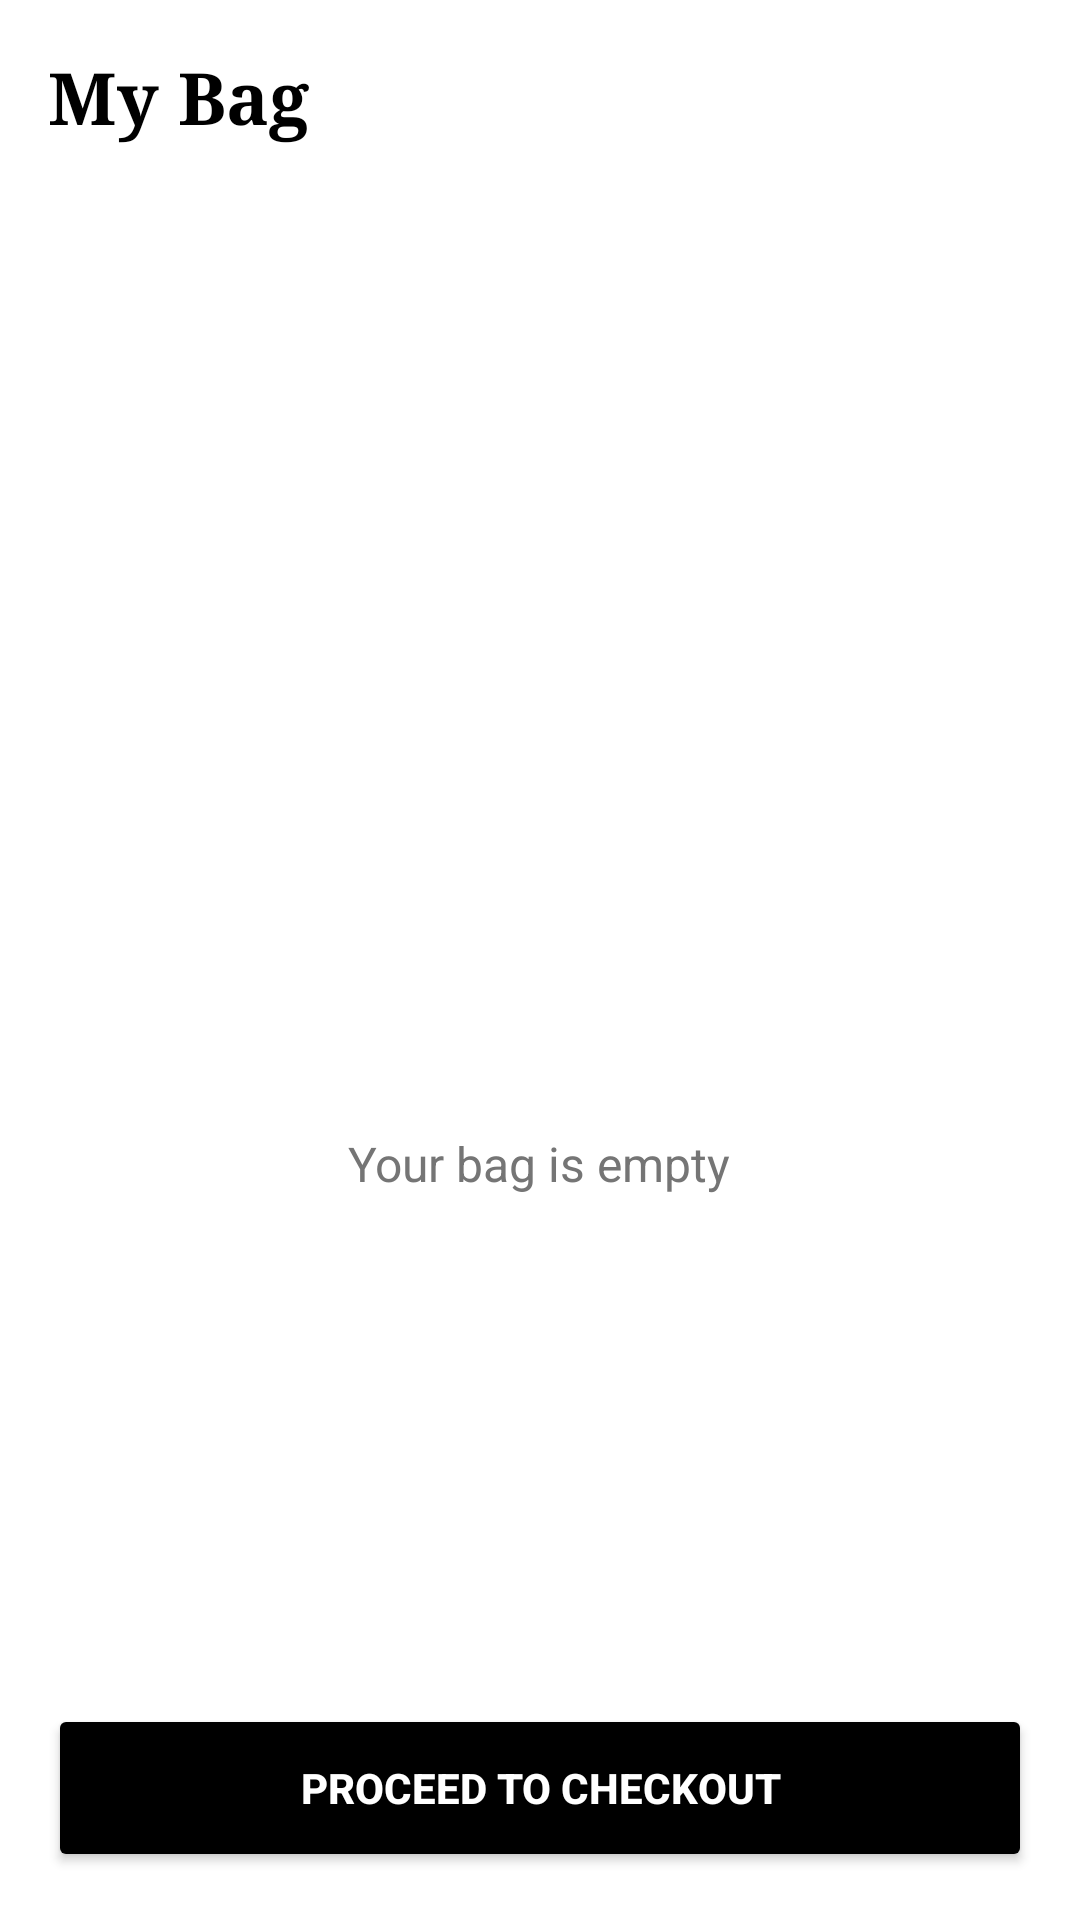

Write the Android layout XML for this screen, with the resource values it uses.
<!-- AndroidManifest.xml: application theme Theme.Stylenest26331 -->
<!-- res/layout/fragment_cart.xml -->
<?xml version="1.0" encoding="utf-8"?>
<RelativeLayout xmlns:android="http://schemas.android.com/apk/res/android"
    android:layout_width="match_parent"
    android:layout_height="match_parent"
    android:background="@color/brand_white"
    android:padding="16dp">

    <TextView
        android:id="@+id/cartTitle"
        android:layout_width="wrap_content"
        android:layout_height="wrap_content"
        android:text="@string/my_bag"
        android:textColor="@color/brand_black"
        android:textSize="24sp"
        android:textStyle="bold"
        android:fontFamily="serif" />

    <LinearLayout
        android:layout_width="match_parent"
        android:layout_height="wrap_content"
        android:layout_centerInParent="true"
        android:gravity="center"
        android:orientation="vertical">

        <ImageView
            android:layout_width="120dp"
            android:layout_height="120dp"
            android:src="@drawable/ic_cart"
            android:alpha="0.2"
            android:contentDescription="@null" />

        <TextView
            android:layout_width="wrap_content"
            android:layout_height="wrap_content"
            android:layout_marginTop="16dp"
            android:text="@string/bag_empty"
            android:textColor="@color/gray_text"
            android:textSize="16sp" />
    </LinearLayout>

    <Button
        android:id="@+id/btnCheckout"
        android:layout_width="match_parent"
        android:layout_height="56dp"
        android:layout_alignParentBottom="true"
        android:text="@string/proceed_to_checkout"
        android:backgroundTint="@color/brand_black"
        android:textColor="@color/brand_white"
        android:textStyle="bold" />

</RelativeLayout>
<!-- resources referenced by this layout -->
<resources>
  <color name="brand_black">#000000</color>
  <color name="brand_white">#FFFFFF</color>
  <color name="gray_text">#757575</color>
  <string name="bag_empty">Your bag is empty</string>
  <string name="my_bag">My Bag</string>
  <string name="proceed_to_checkout">PROCEED TO CHECKOUT</string>
  <style name="Theme.Stylenest26331" parent="Theme.MaterialComponents.DayNight.NoActionBar">
          <item name="colorPrimary">@color/brand_black</item>
          <item name="colorPrimaryVariant">@color/brand_black</item>
          <item name="colorOnPrimary">@color/brand_white</item>
          <item name="colorSecondary">@color/brand_gold</item>
          <item name="android:statusBarColor">@color/brand_black</item>
      </style>
  <color name="brand_gold">#D4AF37</color>
</resources>
